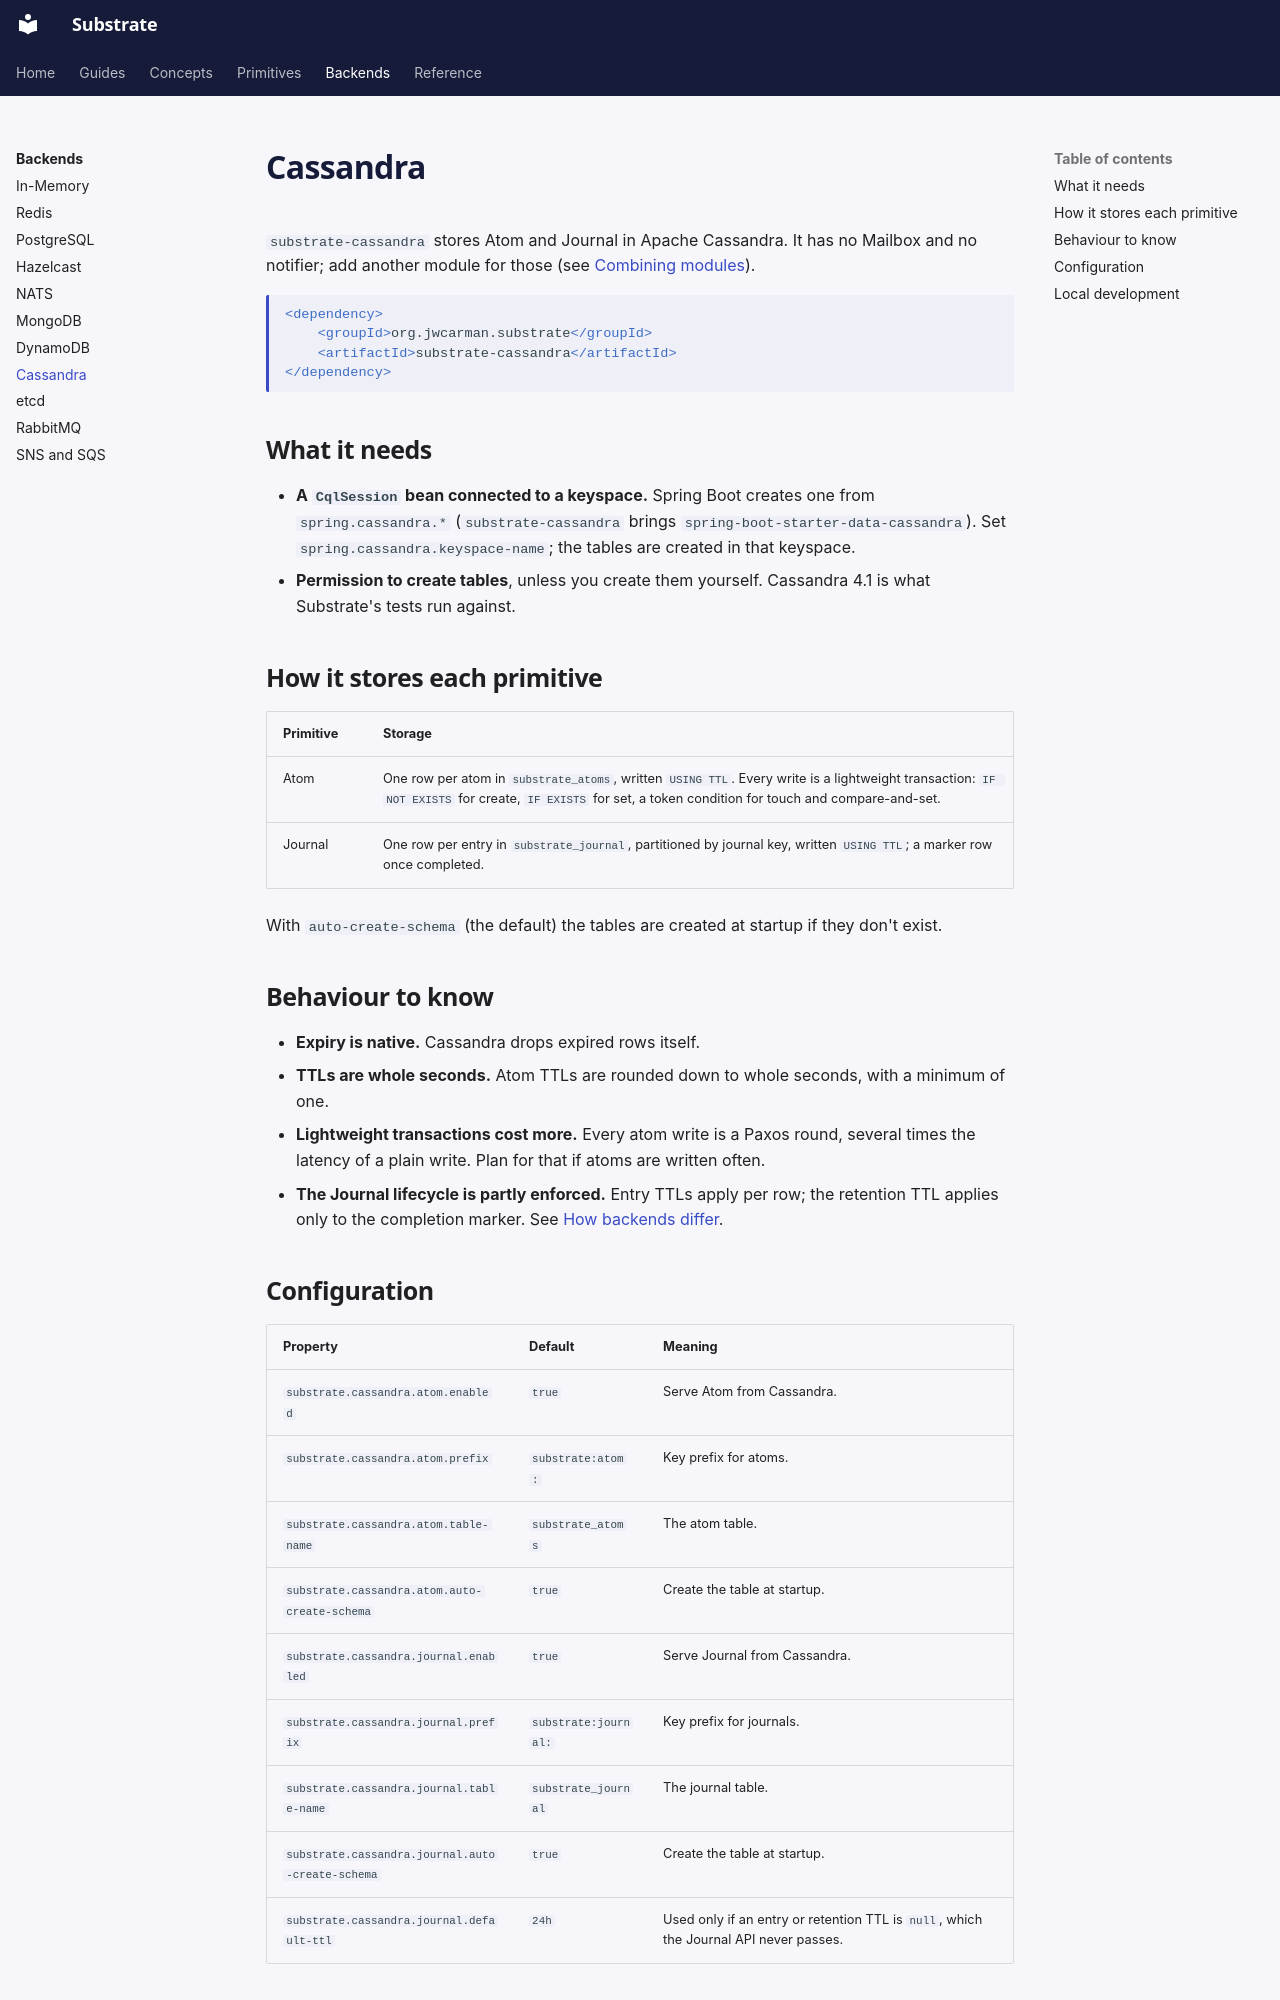

repository: jwcarman/substrate · page: backends/cassandra/index.html · generator: mkdocs

# Cassandra

`substrate-cassandra` stores Atom and Journal in Apache Cassandra. It has no Mailbox and no
notifier; add another module for those (see [Combining modules](index.md#combining-modules)).

```xml
<dependency>
    <groupId>org.jwcarman.substrate</groupId>
    <artifactId>substrate-cassandra</artifactId>
</dependency>
```

## What it needs

- **A `CqlSession` bean connected to a keyspace.** Spring Boot creates one from
  `spring.cassandra.*` (`substrate-cassandra` brings `spring-boot-starter-data-cassandra`). Set
  `spring.cassandra.keyspace-name`; the tables are created in that keyspace.
- **Permission to create tables**, unless you create them yourself. Cassandra 4.1 is what
  Substrate's tests run against.

## How it stores each primitive

| Primitive | Storage |
|---|---|
| Atom | One row per atom in `substrate_atoms`, written `USING TTL`. Every write is a lightweight transaction: `IF NOT EXISTS` for create, `IF EXISTS` for set, a token condition for touch and compare-and-set. |
| Journal | One row per entry in `substrate_journal`, partitioned by journal key, written `USING TTL`; a marker row once completed. |

With `auto-create-schema` (the default) the tables are created at startup if they don't exist.

## Behaviour to know

- **Expiry is native.** Cassandra drops expired rows itself.
- **TTLs are whole seconds.** Atom TTLs are rounded down to whole seconds, with a minimum of one.
- **Lightweight transactions cost more.** Every atom write is a Paxos round, several times the
  latency of a plain write. Plan for that if atoms are written often.
- **The Journal lifecycle is partly enforced.** Entry TTLs apply per row; the retention TTL
  applies only to the completion marker. See
  [How backends differ](../primitives/journal.md#how-backends-differ).
